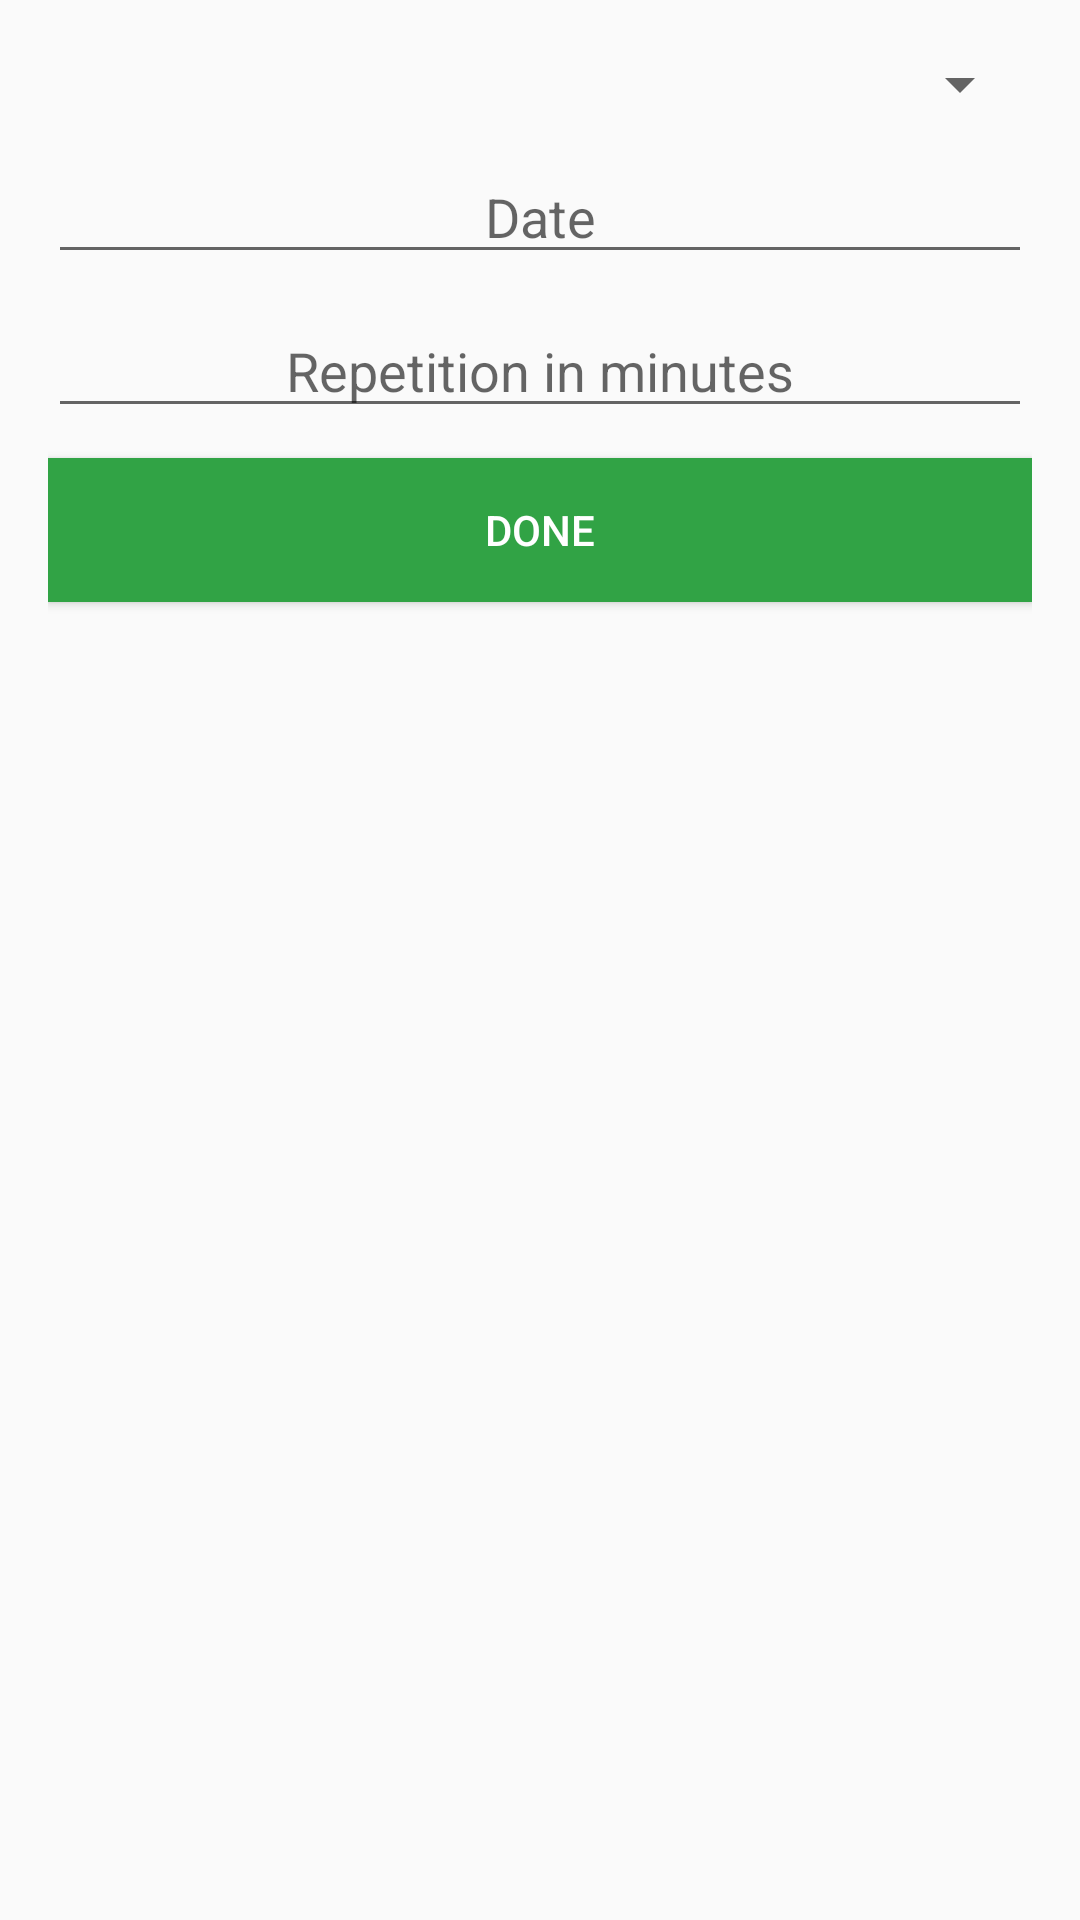

Layout XML and referenced resources for this Android screen:
<!-- AndroidManifest.xml: application theme AppTheme -->
<!-- res/layout/activity_add_exercise.xml -->
<?xml version="1.0" encoding="utf-8"?>
<LinearLayout xmlns:android="http://schemas.android.com/apk/res/android"
    android:layout_width="match_parent"
    android:layout_height="match_parent"
    xmlns:tools="http://schemas.android.com/tools"
    android:orientation="vertical"
    android:padding="16dp"
    tools:context="com.motionlaboratory.tododiet.AddExerciseActivity">

    <Spinner
        android:id="@+id/sp_exercise"
        android:layout_width="match_parent"
        android:layout_height="wrap_content"></Spinner>

    <EditText
        android:id="@+id/et_date_exercise"
        android:layout_width="match_parent"
        android:layout_height="wrap_content"
        android:hint="Date"
        android:layout_marginTop="10dp"
        android:textAlignment="center"
        android:onClick="datePicker"
        />

    <EditText
        android:id="@+id/et_date_repetition"
        android:layout_width="match_parent"
        android:layout_height="wrap_content"
        android:hint="Repetition in minutes"
        android:layout_marginTop="10dp"
        android:textAlignment="center"
        android:inputType="number"
        />

    <Button
        android:id="@+id/btn_add_exercise"
        android:layout_width="match_parent"
        android:layout_height="wrap_content"
        android:text="Done"
        android:layout_marginTop="10dp"
        android:background="@color/colorButton"
        android:textColor="@color/colorWhite"
        />


</LinearLayout>
<!-- resources referenced by this layout -->
<resources>
  <color name="colorButton">#31A345</color>
  <color name="colorWhite">#FFFFFF</color>
  <style name="AppTheme" parent="Theme.AppCompat.Light.DarkActionBar">
          
          <item name="colorPrimary">@color/colorPrimary</item>
          <item name="colorPrimaryDark">@color/colorPrimaryDark</item>
          <item name="colorAccent">@color/colorAccent</item>
      </style>
  <color name="colorPrimary">#3F51B5</color>
  <color name="colorPrimaryDark">#303F9F</color>
  <color name="colorAccent">#FF4081</color>
</resources>
